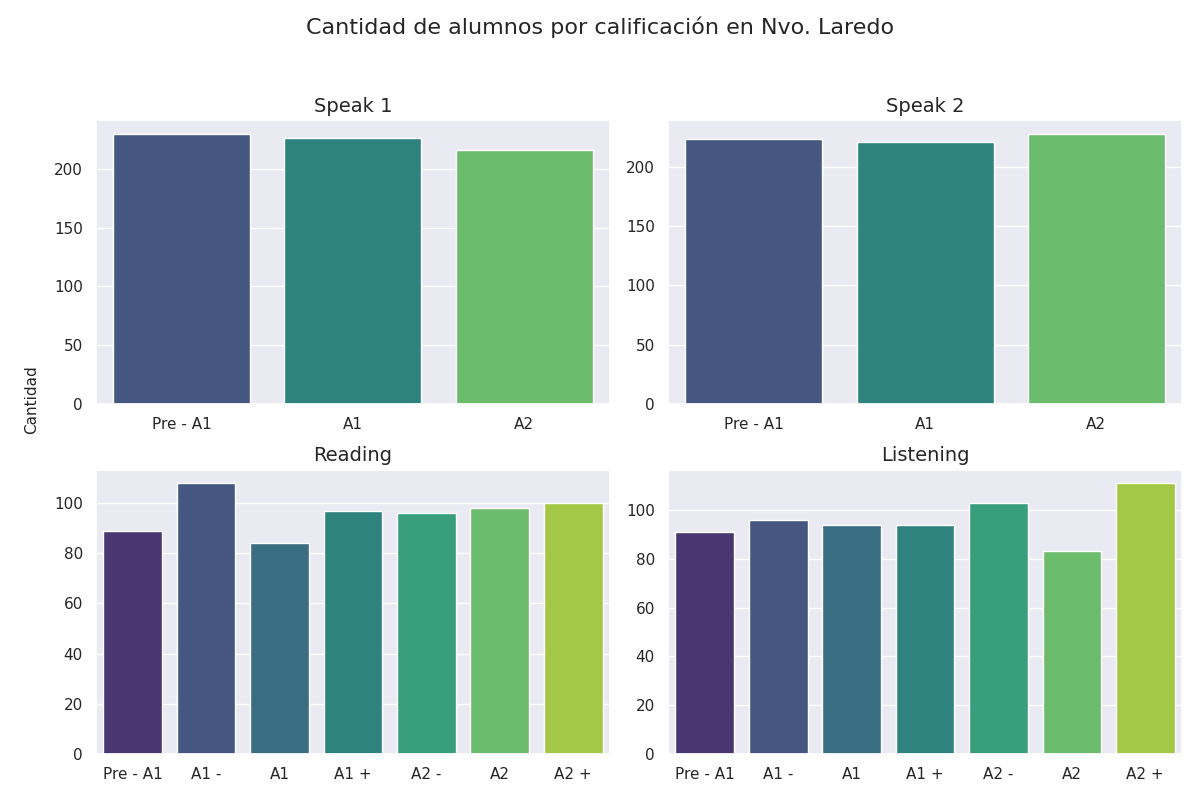

The table this chart was drawn from, first rows:
seccion, calificacion, cantidad
speak 1, Pre - A1, 230
speak 1, A1, 226
speak 1, A2, 216
speak 2, Pre - A1, 223
speak 2, A1, 221
speak 2, A2, 228
reading, Pre - A1, 89
reading, A1 -, 108
reading, A1, 84
reading, A1 +, 97
reading, A2 -, 96
reading, A2, 98
reading, A2 +, 100
listening, Pre - A1, 91
listening, A1 -, 96
listening, A1, 94
listening, A1 +, 94
listening, A2 -, 103
listening, A2, 83
listening, A2 +, 111
